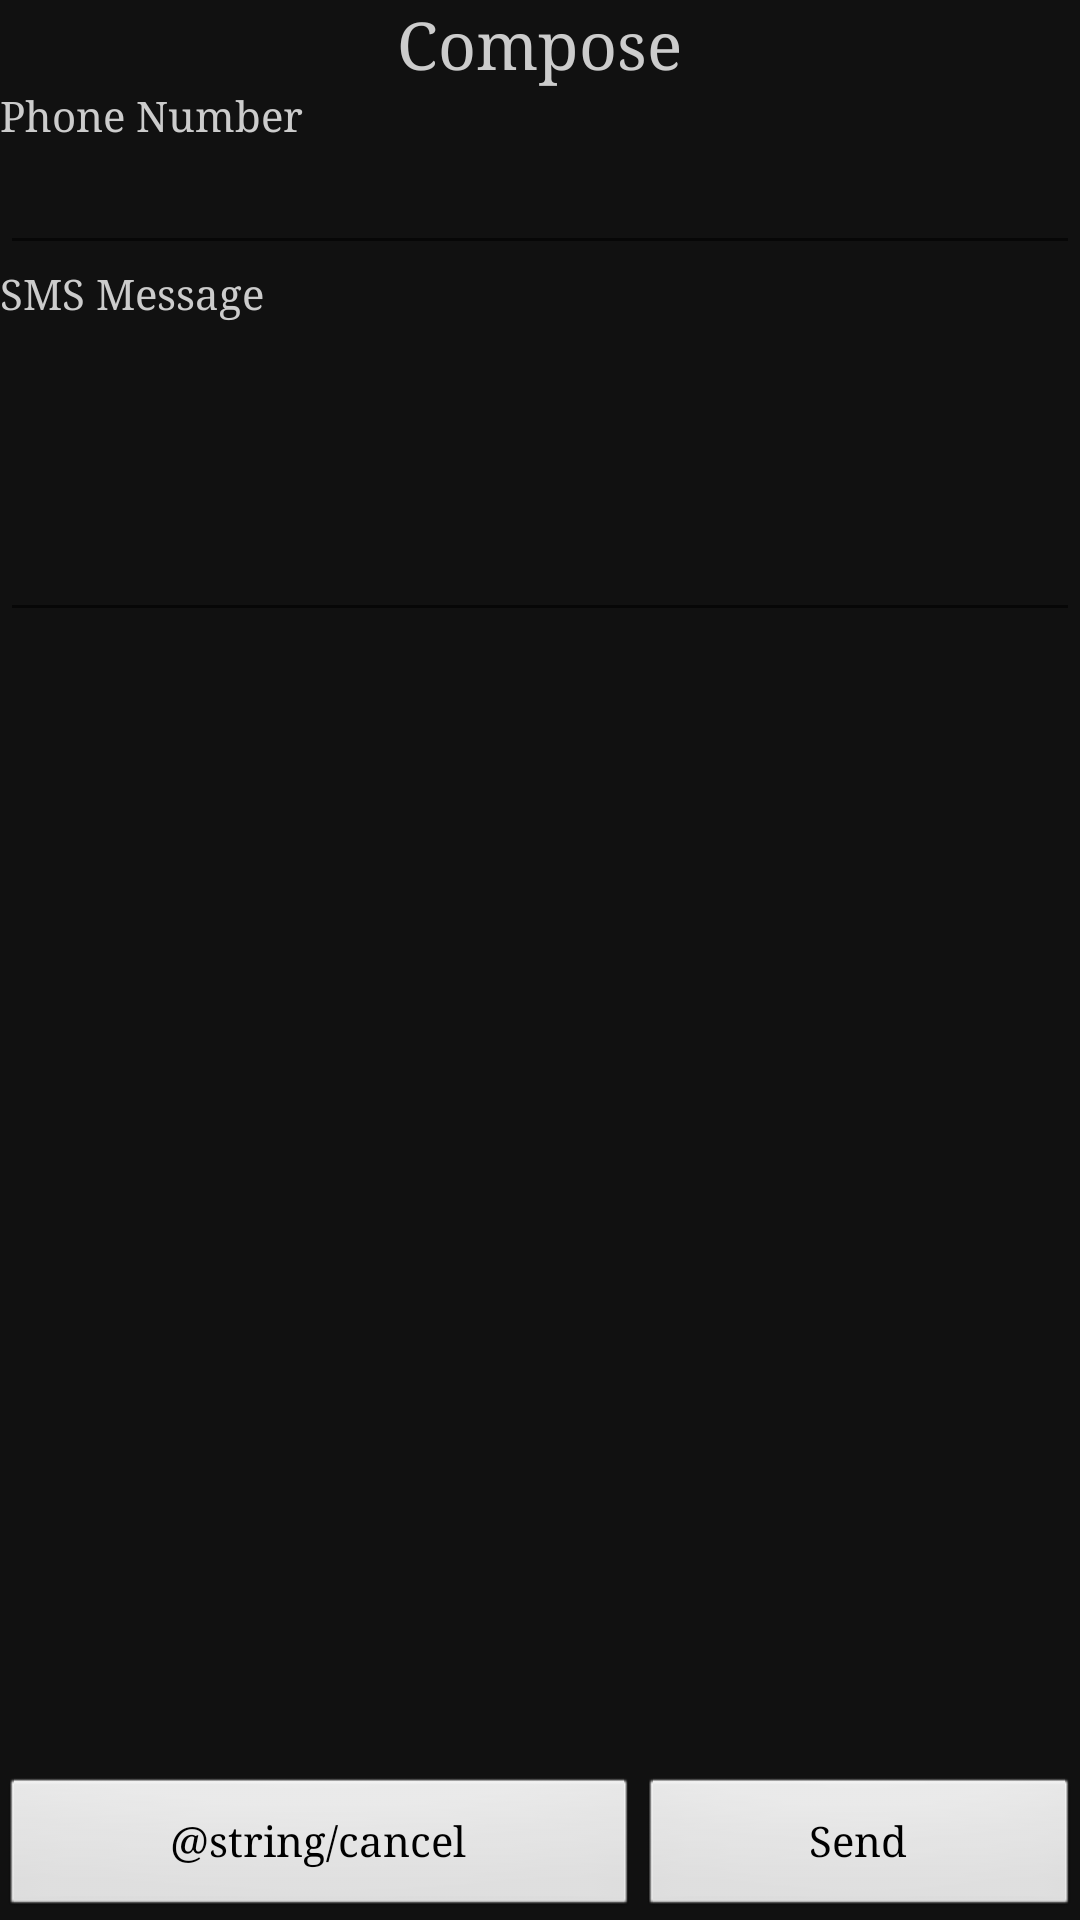

Android layout source for this screen:
<!-- AndroidManifest.xml: application theme AppTheme -->
<!-- res/layout/activity_send_sms.xml -->
<?xml version="1.0" encoding="utf-8"?>
<LinearLayout
    android:id="@+id/mainLayout"
    xmlns:android="http://schemas.android.com/apk/res/android"
    android:layout_width="match_parent"
    android:layout_height="match_parent"
    android:orientation="vertical"
    android:weightSum="1"
    xmlns:tools="http://schemas.android.com/tools"
    tools:context="com.example.example.basicsms.SendSMSActivity">

    <TextView
        android:id="@+id/textView"
        android:layout_width="wrap_content"
        android:layout_height="wrap_content"
        android:layout_gravity="center_horizontal"
        android:text="@string/compose"
        android:textAppearance="?android:attr/textAppearanceLarge"/>

    <TextView
        android:id="@+id/textViewPhoneNumber"
        android:layout_width="wrap_content"
        android:layout_height="wrap_content"
        android:text="@string/phoneNo"/>

    <EditText
        android:id="@+id/editTextPhoneNo"
        android:layout_width="match_parent"
        android:layout_height="wrap_content"
        android:inputType="phone"/>

    <TextView
        android:id="@+id/textViewMessage"
        android:layout_width="wrap_content"
        android:layout_height="wrap_content"
        android:text="@string/smsMessage"/>

    <EditText
        android:id="@+id/editTextSMS"
        android:layout_width="match_parent"
        android:layout_height="wrap_content"
        android:minLines="4"
        android:gravity="top|start"
        android:inputType="textMultiLine"/>

    <Space
        android:layout_width="match_parent"
        android:layout_height="0dp"
        android:layout_weight="1"/>

    <LinearLayout
        android:layout_width="match_parent"
        android:layout_height="wrap_content"
        android:orientation="horizontal">

        <Button
            android:id="@+id/btnInbox"
            android:layout_width="wrap_content"
            android:layout_height="wrap_content"
            android:text="@string/cancel"
            android:layout_gravity="start"
            android:layout_weight="1"
            android:onClick="goToInbox"/>

        <Button
            android:id="@+id/btnSendSMS"
            android:layout_width="wrap_content"
            android:layout_height="wrap_content"
            android:layout_gravity="end"
            android:layout_weight="1"
            android:text="@string/send"/>
    </LinearLayout>

</LinearLayout>
<!-- resources referenced by this layout -->
<resources>
  <string name="compose">Compose</string>
  <string name="phoneNo">Phone Number</string>
  <string name="send">Send</string>
  <string name="smsMessage">SMS Message</string>
  <style name="AppTheme" parent="Theme.AppCompat.Light.DarkActionBar">
          <item name="colorPrimary">@color/colorPrimary</item>
          <item name="colorPrimaryDark">@color/colorPrimaryDark</item>
          <item name="colorAccent">@color/colorAccent</item>
          <item name="android:windowActionBar">false</item>
          <item name="android:windowNoTitle">true</item>
          <item name="android:textViewStyle">@style/grayTextView</item>
          <item name="android:background">@color/background</item>
          <item name="android:editTextStyle">@style/greyEditText</item>
          <item name="android:buttonStyle">@style/buttonStyle</item>
          <item name="android:typeface">serif</item>
      </style>
  <style name="grayTextView" parent="android:Widget.TextView">
          <item name="android:textColor">@color/text</item>
      </style>
  <color name="background">#111111</color>
  <style name="greyEditText" parent="android:Widget.EditText">
          <item name="android:textColor">@color/text</item>
          <item name="android:textColorHint">@color/textHint</item>
      </style>
  <style name="buttonStyle" parent="android:Widget.Button">
          <item name="android:textColor">@color/buttonText</item>
          <item name="android:color">@color/button</item>
      </style>
  <color name="text">#cccccc</color>
  <color name="buttonText">#000000</color>
  <color name="button">#555555</color>
  <!-- not gathered from this repository: default colours our renderer supplied (Android Studio template values) -->
  <color name="colorPrimary">#FF6200EE</color>
  <color name="colorPrimaryDark">#FF3700B3</color>
  <color name="colorAccent">#FF03DAC5</color>
</resources>
